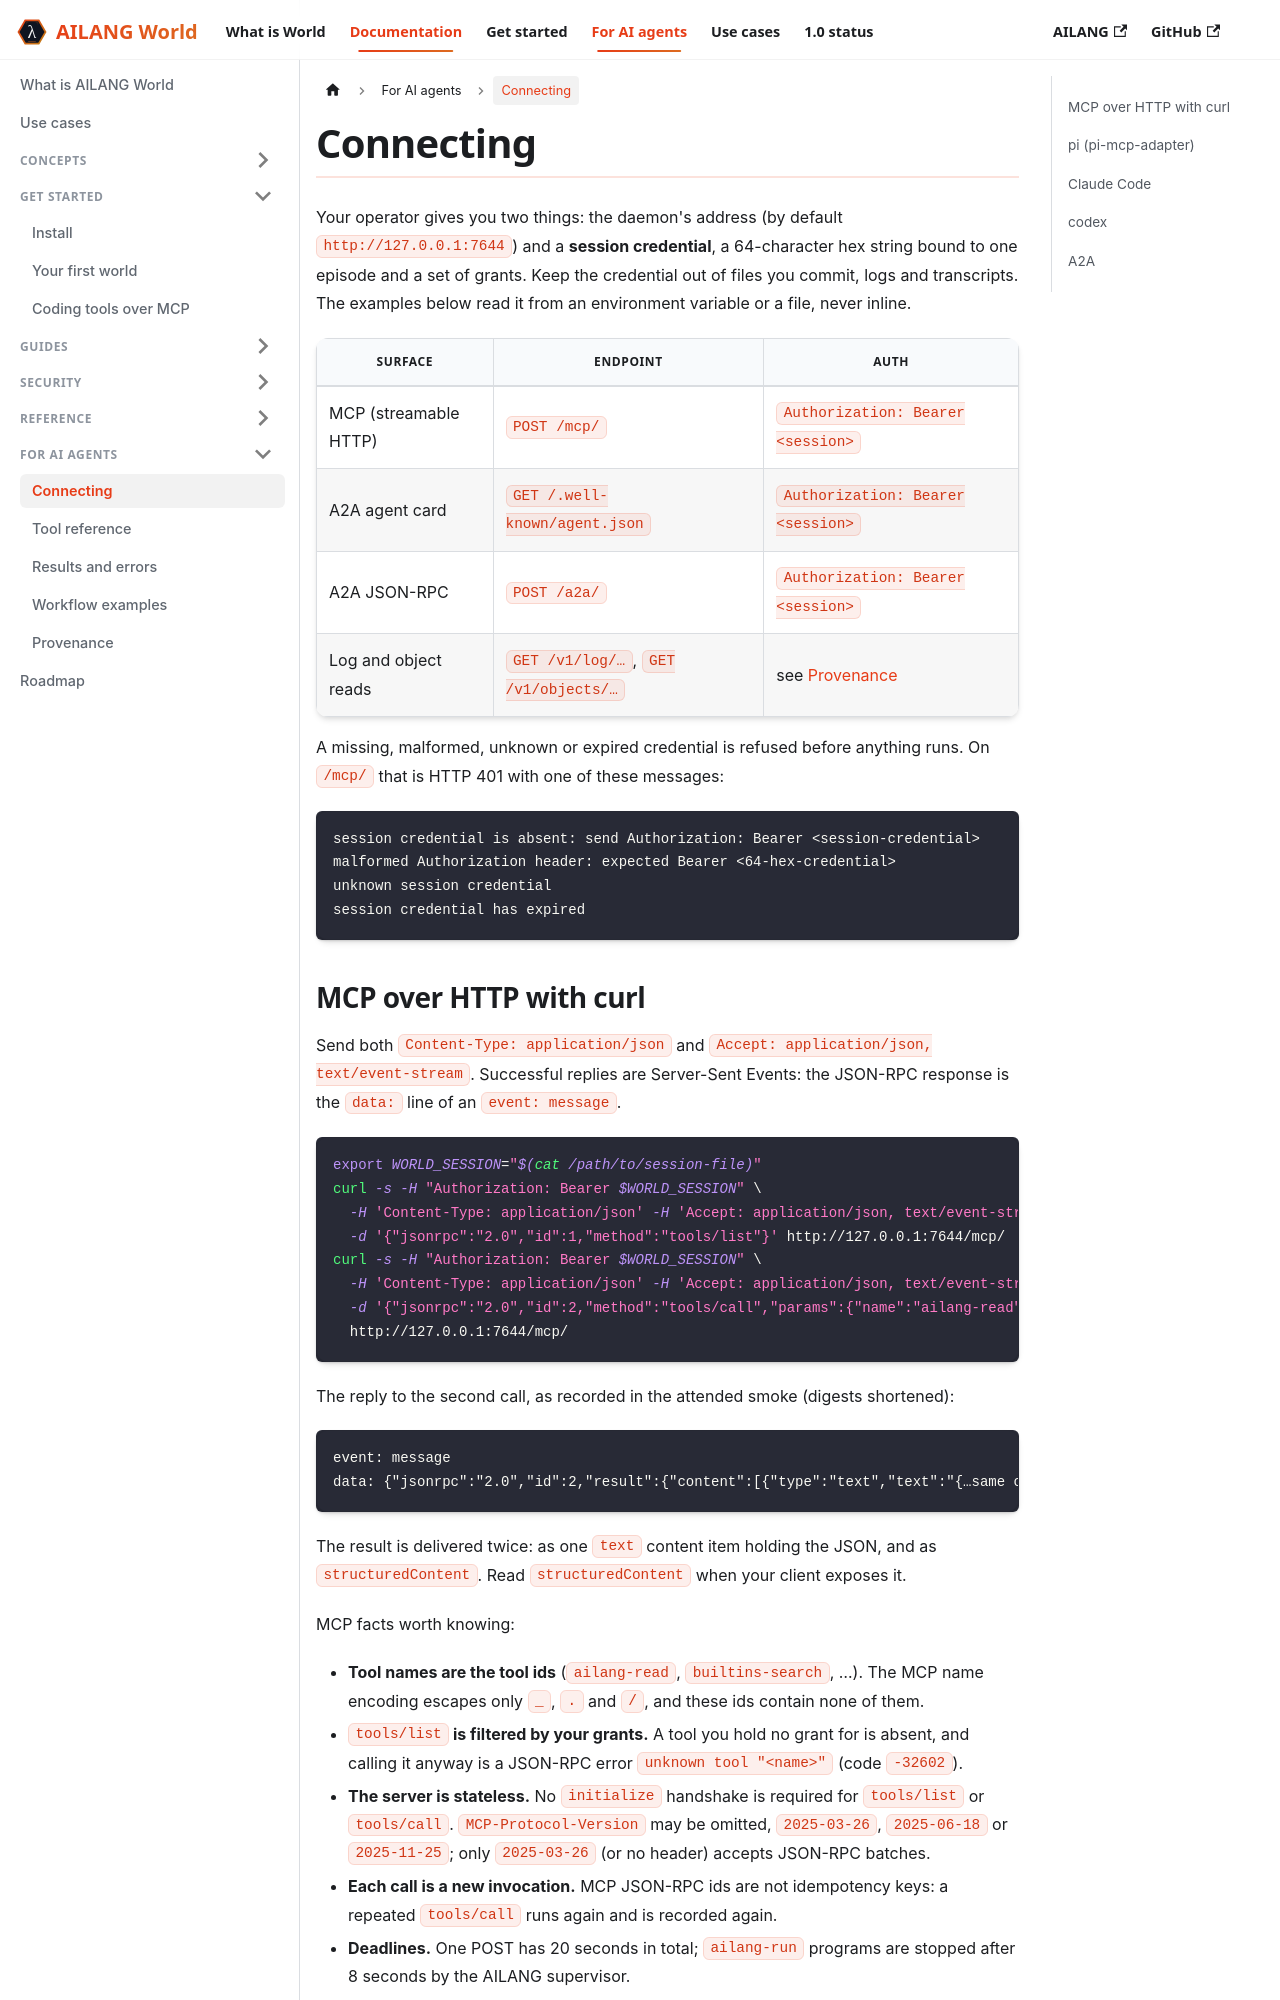

repository: sunholo-data/ailang-world · page: docs/agents/connecting.html · generator: docusaurus

---
title: Connecting
sidebar_position: 2
description: Connect pi, Claude Code, codex, curl or an A2A client to an AILANG World daemon.
---

# Connecting

Your operator gives you two things: the daemon's address (by default `http://127.0.0.1:7644`) and a **session credential**, a 64-character hex string bound to one episode and a set of grants. Keep the credential out of files you commit, logs and transcripts. The examples below read it from an environment variable or a file, never inline.

| Surface | Endpoint | Auth |
|---|---|---|
| MCP (streamable HTTP) | `POST /mcp/` | `Authorization: Bearer <session>` |
| A2A agent card | `GET /.well-known/agent.json` | `Authorization: Bearer <session>` |
| A2A JSON-RPC | `POST /a2a/` | `Authorization: Bearer <session>` |
| Log and object reads | `GET /v1/log/…`, `GET /v1/objects/…` | see [Provenance](./provenance.md) |

A missing, malformed, unknown or expired credential is refused before anything runs. On `/mcp/` that is HTTP 401 with one of these messages:

```text
session credential is absent: send Authorization: Bearer <session-credential>
malformed Authorization header: expected Bearer <64-hex-credential>
unknown session credential
session credential has expired
```
